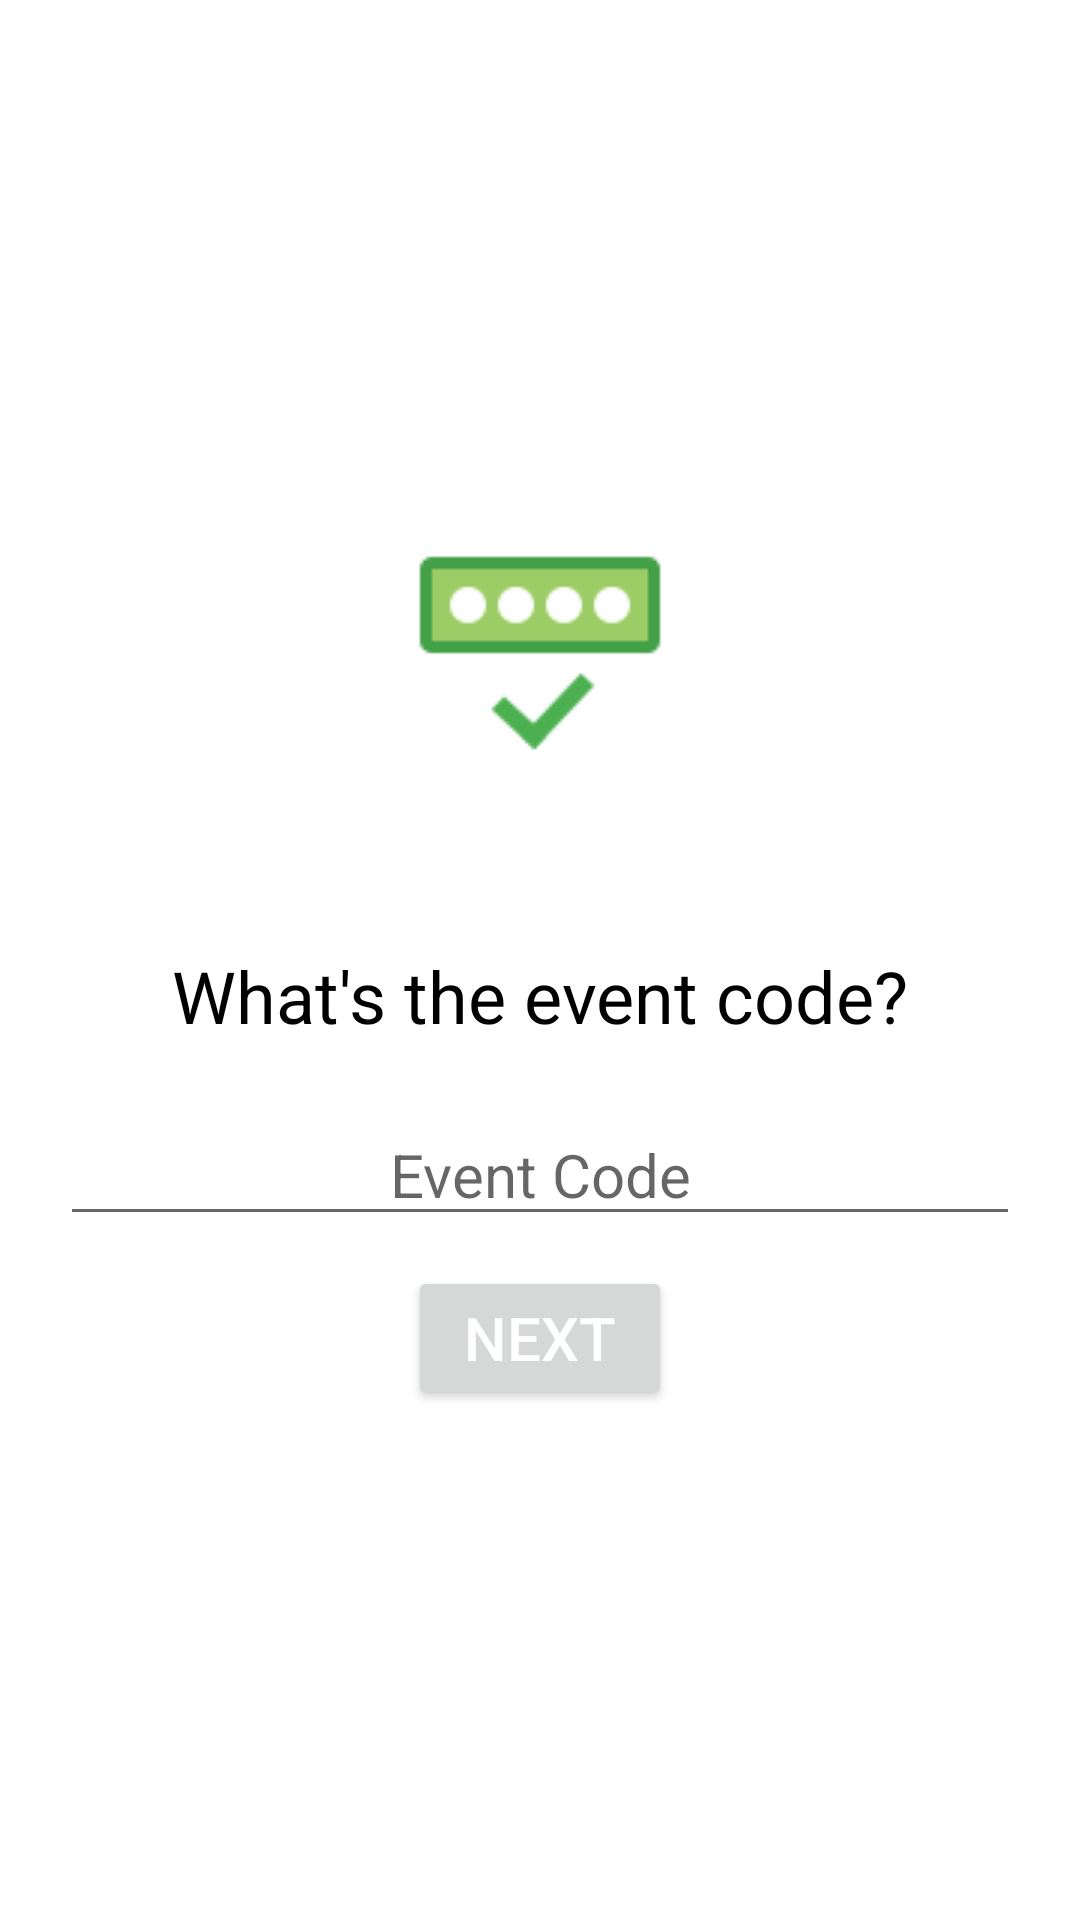

Layout XML and referenced resources for this Android screen:
<!-- AndroidManifest.xml: application theme Theme.PandemicPass -->
<!-- res/layout/activity_join_event_code.xml -->
<?xml version="1.0" encoding="utf-8"?>
<LinearLayout xmlns:android="http://schemas.android.com/apk/res/android"
    android:layout_width="match_parent"
    android:layout_height="match_parent"
    android:orientation="vertical"
    android:gravity="center"
    >
    <ImageView
        android:layout_width="wrap_content"
        android:layout_height="wrap_content"
        android:src="@drawable/bigpincode"
        android:paddingBottom="50dp"
        >
    </ImageView>
    <TextView
        android:layout_width="match_parent"
        android:layout_height="wrap_content"
        android:textColor="@color/black"
        android:text="What's the event code?"
        android:gravity="center"
        android:textSize="24sp"
        android:layout_marginBottom="20dp">

    </TextView>

    <EditText
        android:id="@+id/eventCode"
        android:layout_width="match_parent"
        android:layout_height="wrap_content"
        android:hint="Event Code"
        android:gravity="center"
        android:textSize="20sp"
        android:layout_marginRight="20dp"
        android:layout_marginLeft="20dp"
        android:layout_marginBottom="10dp"
        android:maxLines="1"
        android:maxLength="7"
        >

    </EditText>

    <Button
        android:id="@+id/next"
        android:layout_width="wrap_content"
        android:layout_height="wrap_content"
        android:text="NEXT"
        android:textColor="@color/white"
        android:textSize="20sp">
    </Button>

</LinearLayout>
<!-- resources referenced by this layout -->
<resources>
  <color name="black">#FF000000</color>
  <color name="white">#FFFFFFFF</color>
  <!-- drawable bigpincode: png bitmap (drawable-v24, 1520 bytes) -->
  <style name="Theme.PandemicPass" parent="Theme.MaterialComponents.DayNight.NoActionBar">
          
          <item name="colorPrimary">@color/app_blue</item>
          <item name="colorPrimaryVariant">@color/app_blue</item>
          <item name="colorOnPrimary">@color/app_blue</item>
          
          <item name="colorSecondary">@color/teal_200</item>
          <item name="colorSecondaryVariant">@color/teal_700</item>
          <item name="colorOnSecondary">@color/black</item>
          
          <item name="android:statusBarColor" tools:targetApi="l">?attr/colorPrimaryVariant</item>
          
      </style>
  <color name="app_blue">#FF0045cc</color>
  <color name="teal_200">#FF03DAC5</color>
  <color name="teal_700">#FF018786</color>
</resources>
